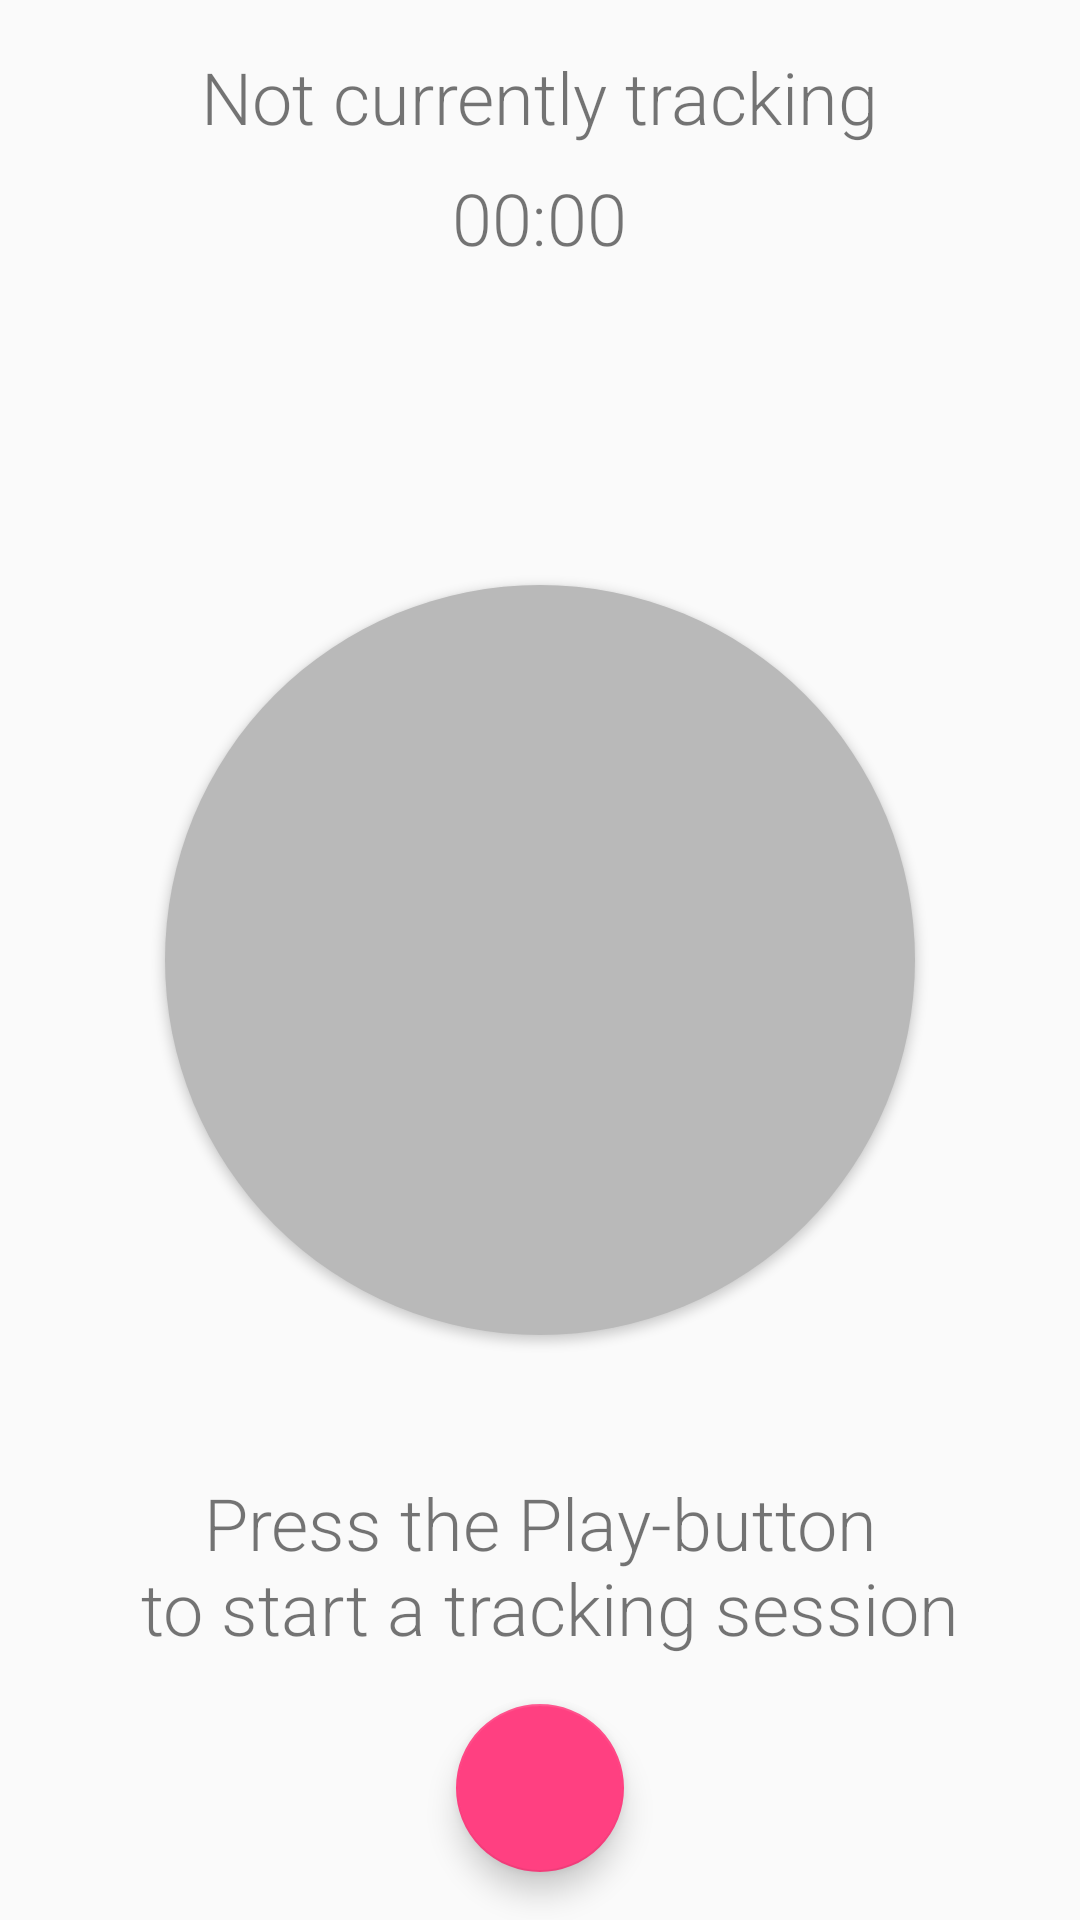

This screen was rendered from an Android layout file. Write that file and the resources it references.
<!-- AndroidManifest.xml: application theme AppTheme -->
<!-- res/layout/activity_tracking.xml -->
<?xml version="1.0" encoding="utf-8"?>
<android.support.constraint.ConstraintLayout xmlns:android="http://schemas.android.com/apk/res/android"
    xmlns:app="http://schemas.android.com/apk/res-auto"
    xmlns:tools="http://schemas.android.com/tools"
    android:layout_width="match_parent"
    android:layout_height="match_parent"
    tools:context="no.uib.master_project_app.TrackingActivity">


        <RelativeLayout
            android:layout_width="match_parent"
            android:layout_height="match_parent">


            <TextView
                android:id="@+id/textView_trackingStatus"
                android:layout_width="wrap_content"
                android:layout_height="wrap_content"
                android:layout_centerHorizontal="true"
                android:layout_marginTop="16dp"
                android:textSize="24sp"
                android:text="@string/not_tracking"
                android:fontFamily="sans-serif-light"
                />

            <TextView
                android:id="@+id/textView_trackingTime"
                android:layout_below="@+id/textView_trackingStatus"
                android:layout_width="wrap_content"
                android:layout_height="wrap_content"
                android:layout_centerHorizontal="true"
                android:layout_marginTop="8dp"
                android:textSize="24sp"
                android:text="00:00"
                android:fontFamily="sans-serif-light"

                />

            <RelativeLayout
                android:id="@+id/relLayout_btIcon_bg"
                android:layout_width="250dp"
                android:layout_height="250dp"
                android:background="@drawable/shape_circle_gray"
                android:elevation="2dp"
                android:layout_centerInParent="true"
                android:layout_marginBottom="16dp"
                >
            <ImageView
                android:id="@+id/imageView_bluetoothLogo"
                android:layout_width="200dp"
                android:layout_height="200dp"
                android:layout_marginTop="28dp"
                android:layout_centerInParent="true"
                android:background="@drawable/ic_bluetooth_white"

                />
            </RelativeLayout>
            <TextView
                android:id="@+id/textView_infotext_user"
                android:layout_width="wrap_content"
                android:layout_height="wrap_content"
                android:layout_centerHorizontal="true"
                android:layout_marginTop="28dp"
                android:lines="2"
                android:text="@string/infotext"
                android:textAlignment="center"
                android:textSize="24sp"
                android:layout_above="@id/floatingActionButton_session"
                android:fontFamily="sans-serif-light"
                android:layout_marginBottom="16dp"
                />

            <android.support.design.widget.FloatingActionButton
                android:id="@+id/floatingActionButton_session"
                android:layout_width="wrap_content"
                android:layout_height="wrap_content"
                android:layout_centerHorizontal="true"
                android:layout_marginBottom="16dp"
                android:layout_alignParentBottom="true"
                android:src="@drawable/ic_play_arrow"
                />

        </RelativeLayout>


</android.support.constraint.ConstraintLayout>
<!-- resources referenced by this layout -->
<resources>
  <!-- drawable shape_circle_gray (drawable) -->
  <?xml version="1.0" encoding="utf-8"?>
  <shape
      xmlns:android="http://schemas.android.com/apk/res/android"
      android:shape="oval">
  
      <solid
          android:color="#b9b9b9"/>
  
      <size
          android:width="120dp"
          android:height="120dp"/>
  </shape>
  <string name="infotext">Press the Play-button\n to start a tracking session</string>
  <string name="not_tracking">Not currently tracking</string>
  <style name="AppTheme" parent="Theme.AppCompat.Light.NoActionBar">
          
          <item name="colorPrimary">@color/colorPrimary</item>
          <item name="colorPrimaryDark">@color/colorPrimaryDark</item>
          <item name="colorAccent">@color/colorAccent</item>
          <item name="android:navigationBarColor">@color/navigation_bar</item>
      </style>
  <color name="colorPrimary">#3F51B5</color>
  <color name="colorPrimaryDark">#303F9F</color>
  <color name="colorAccent">#FF4081</color>
</resources>
